Labelled photos from "TrainAI", an image-classification folder in phuochoa6724-lgtm/Driver-Drowsiness. The possible labels are: down, front, left, right.

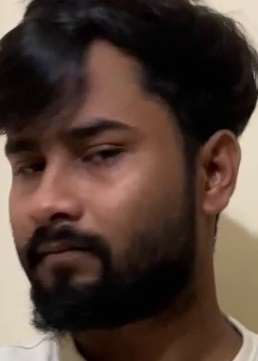
Label: left

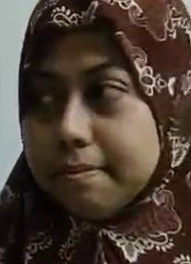
Label: left

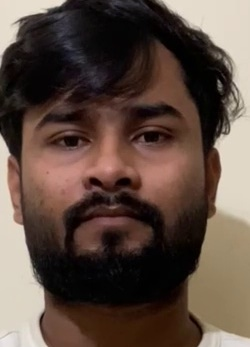
Label: front

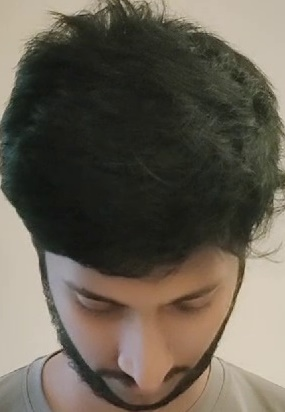
Label: down

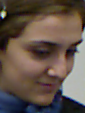
Label: right

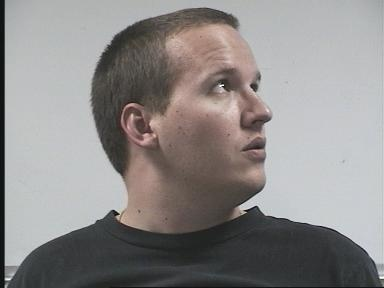
Label: right
